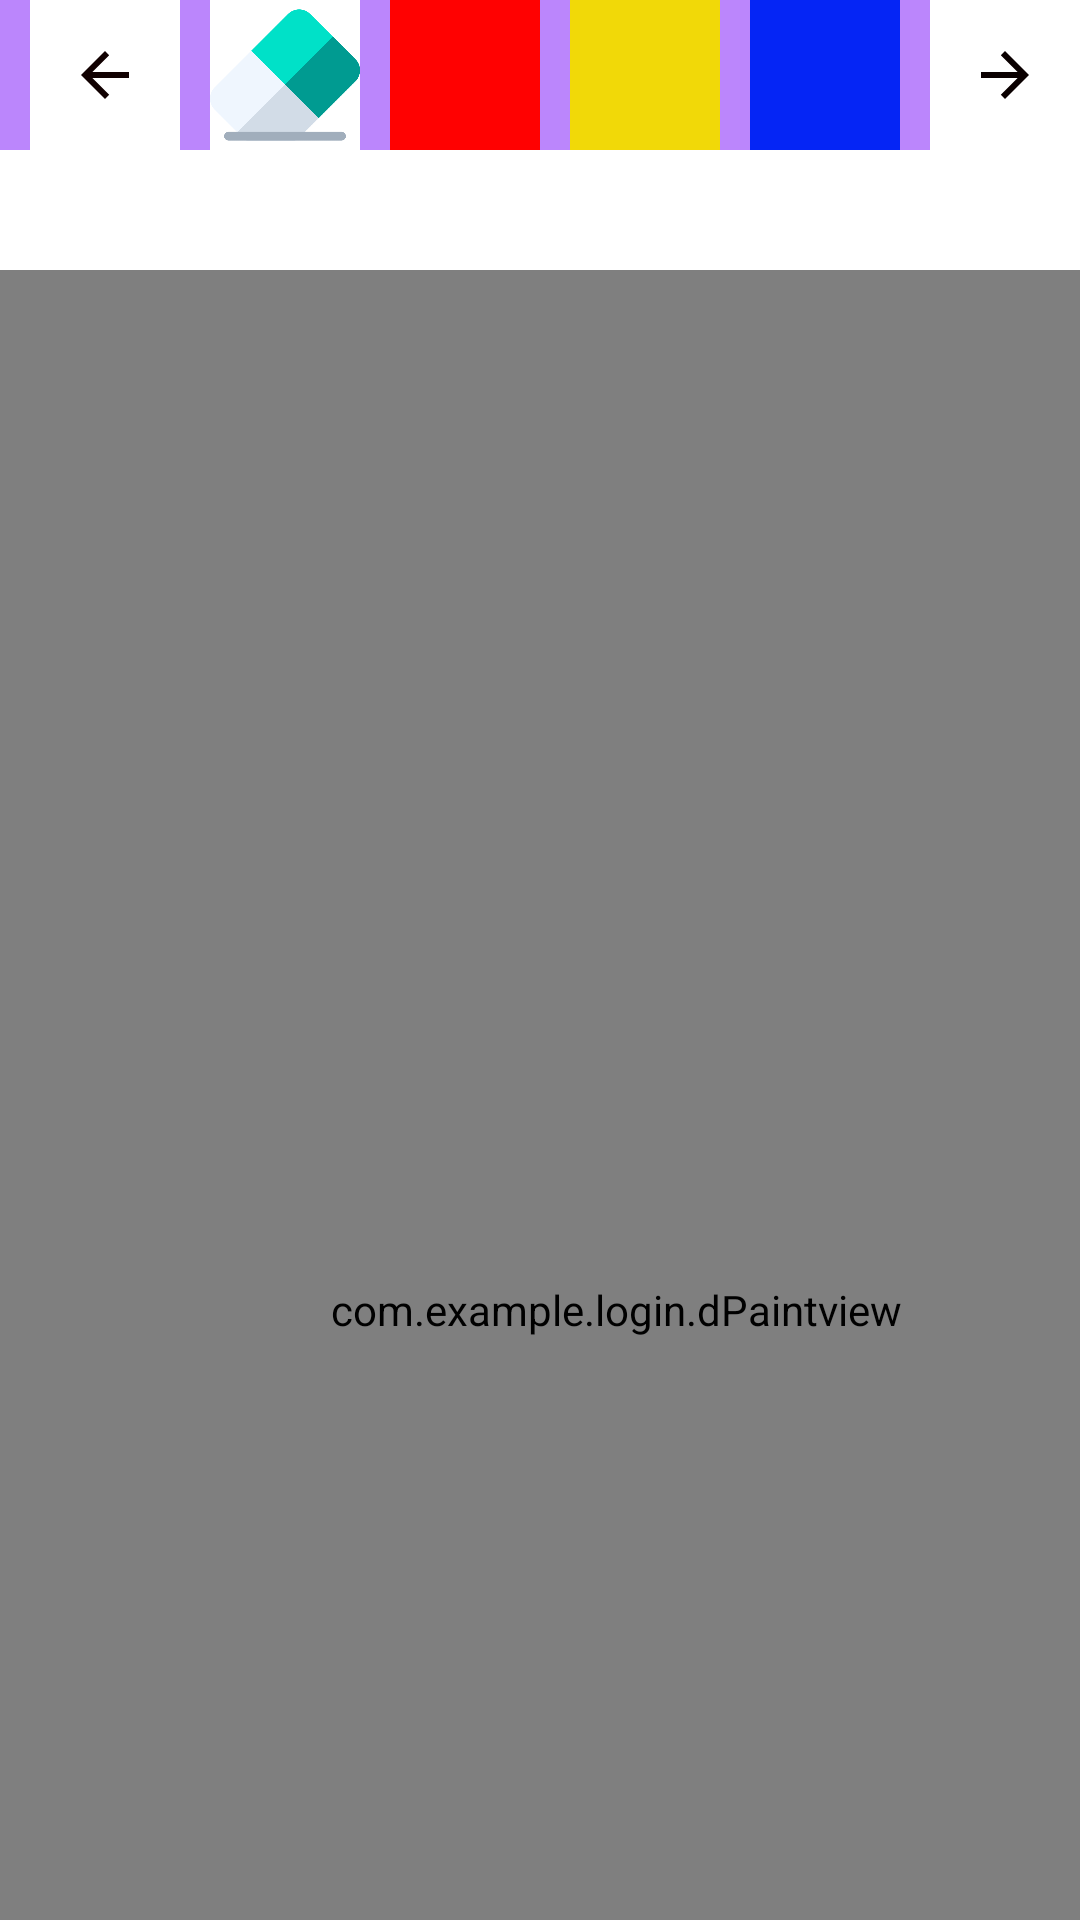

Reconstruct the res/layout file that produces this screen, plus the resources it refers to.
<!-- AndroidManifest.xml: application theme Theme.Login -->
<!-- res/layout/digi_trace.xml -->
<?xml version="1.0" encoding="utf-8"?>
<RelativeLayout xmlns:android="http://schemas.android.com/apk/res/android"
    xmlns:app="http://schemas.android.com/apk/res-auto"
    xmlns:tools="http://schemas.android.com/tools"
    android:layout_width="match_parent"
    android:layout_height="match_parent"
    tools:context=".DigiTracing">

    <LinearLayout
        android:id="@+id/toolbar3"
        android:layout_width="match_parent"
        android:layout_height="wrap_content"
        android:background="@color/purple_200"
        android:orientation="horizontal">

        <ImageButton
            android:id="@+id/leftarrow3"
            android:layout_width="50dp"
            android:layout_height="50dp"
            android:layout_marginStart="10dp"
            android:background="@color/white"
            android:src="?attr/homeAsUpIndicator"
            app:tint="#110101" />

        <ImageButton
            android:id="@+id/blackbt3"
            android:layout_width="50dp"
            android:layout_height="50dp"
            android:layout_marginStart="10dp"
            android:background="@color/white"
            android:scaleType="fitXY"
            android:src="@drawable/eraser" />

        <ImageButton
            android:id="@+id/redbt3"
            android:layout_width="50dp"
            android:layout_height="50dp"
            android:layout_marginStart="10dp"
            android:background="#FF0101" />


        <ImageButton
            android:id="@+id/yellowbt3"
            android:layout_width="50dp"
            android:layout_height="50dp"
            android:layout_marginStart="10dp"
            android:background="#F1D908" />

        <ImageButton
            android:id="@+id/bluebt3"
            android:layout_width="50dp"
            android:layout_height="50dp"
            android:layout_marginStart="10dp"
            android:background="#0525F5"
            android:orientation="vertical" />

        <ImageButton
            android:id="@+id/rightarrow3"
            android:layout_width="50dp"
            android:layout_height="50dp"
            android:layout_marginStart="10dp"
            android:background="@color/white"
            android:rotationY="180"
            android:src="?attr/homeAsUpIndicator"
            app:tint="#0A0000" />

    </LinearLayout>

    <RelativeLayout
        android:id="@+id/background3"
        android:layout_width="match_parent"
        android:layout_height="match_parent"
        android:layout_below="@id/toolbar3">

        <ImageView
            android:id="@+id/imageButton3"
            android:layout_width="match_parent"
            android:layout_height="match_parent"

            android:scaleType="centerCrop"
            app:layout_constraintBottom_toBottomOf="parent"
            app:layout_constraintEnd_toEndOf="parent"
            app:layout_constraintHeight_percent="1"
            app:layout_constraintStart_toStartOf="parent"
            app:layout_constraintTop_toTopOf="parent"
            app:layout_constraintWidth_percent="1"
            android:contentDescription="TODO01" />

        <include
            android:id="@+id/drawimage3"
            layout="@layout/dpaint_view" />

    </RelativeLayout>
</RelativeLayout>
<!-- res/layout/dpaint_view.xml (included above) -->
<?xml version="1.0" encoding="utf-8"?>
<androidx.constraintlayout.widget.ConstraintLayout xmlns:android="http://schemas.android.com/apk/res/android"
    xmlns:app="http://schemas.android.com/apk/res-auto"
    xmlns:tools="http://schemas.android.com/tools"
    android:layout_width="match_parent"
    android:layout_height="match_parent">

    <com.example.login.dPaintview
        android:id="@+id/paintview3"
        android:layout_width="411dp"
        android:layout_height="693dp"
        android:layout_marginTop="40dp"
        app:layout_constraintEnd_toEndOf="parent"
        app:layout_constraintHorizontal_bias="0.0"
        app:layout_constraintStart_toStartOf="parent"
        app:layout_constraintTop_toTopOf="parent">

    </com.example.login.dPaintview>

</androidx.constraintlayout.widget.ConstraintLayout>
<!-- resources referenced by this layout -->
<resources>
  <color name="purple_200">#FFBB86FC</color>
  <color name="white">#FFFFFFFF</color>
  <!-- drawable eraser: png bitmap (drawable, 9365 bytes) -->
  <style name="Theme.Login" parent="Theme.MaterialComponents.DayNight.NoActionBar">
          
          <item name="colorPrimary">@android:color/holo_orange_dark</item>
          <item name="colorPrimaryVariant">@android:color/holo_orange_dark</item>
          <item name="colorOnPrimary">@color/white</item>
          
          <item name="colorSecondary">@color/yellow</item>
          <item name="colorSecondaryVariant">@color/yellow</item>
          <item name="colorOnSecondary">@color/black</item>
          
          <item name="android:statusBarColor">?attr/colorPrimaryVariant</item>
          
      </style>
  <color name="yellow">#FFFAD02C</color>
  <color name="black">#FF000000</color>
</resources>
